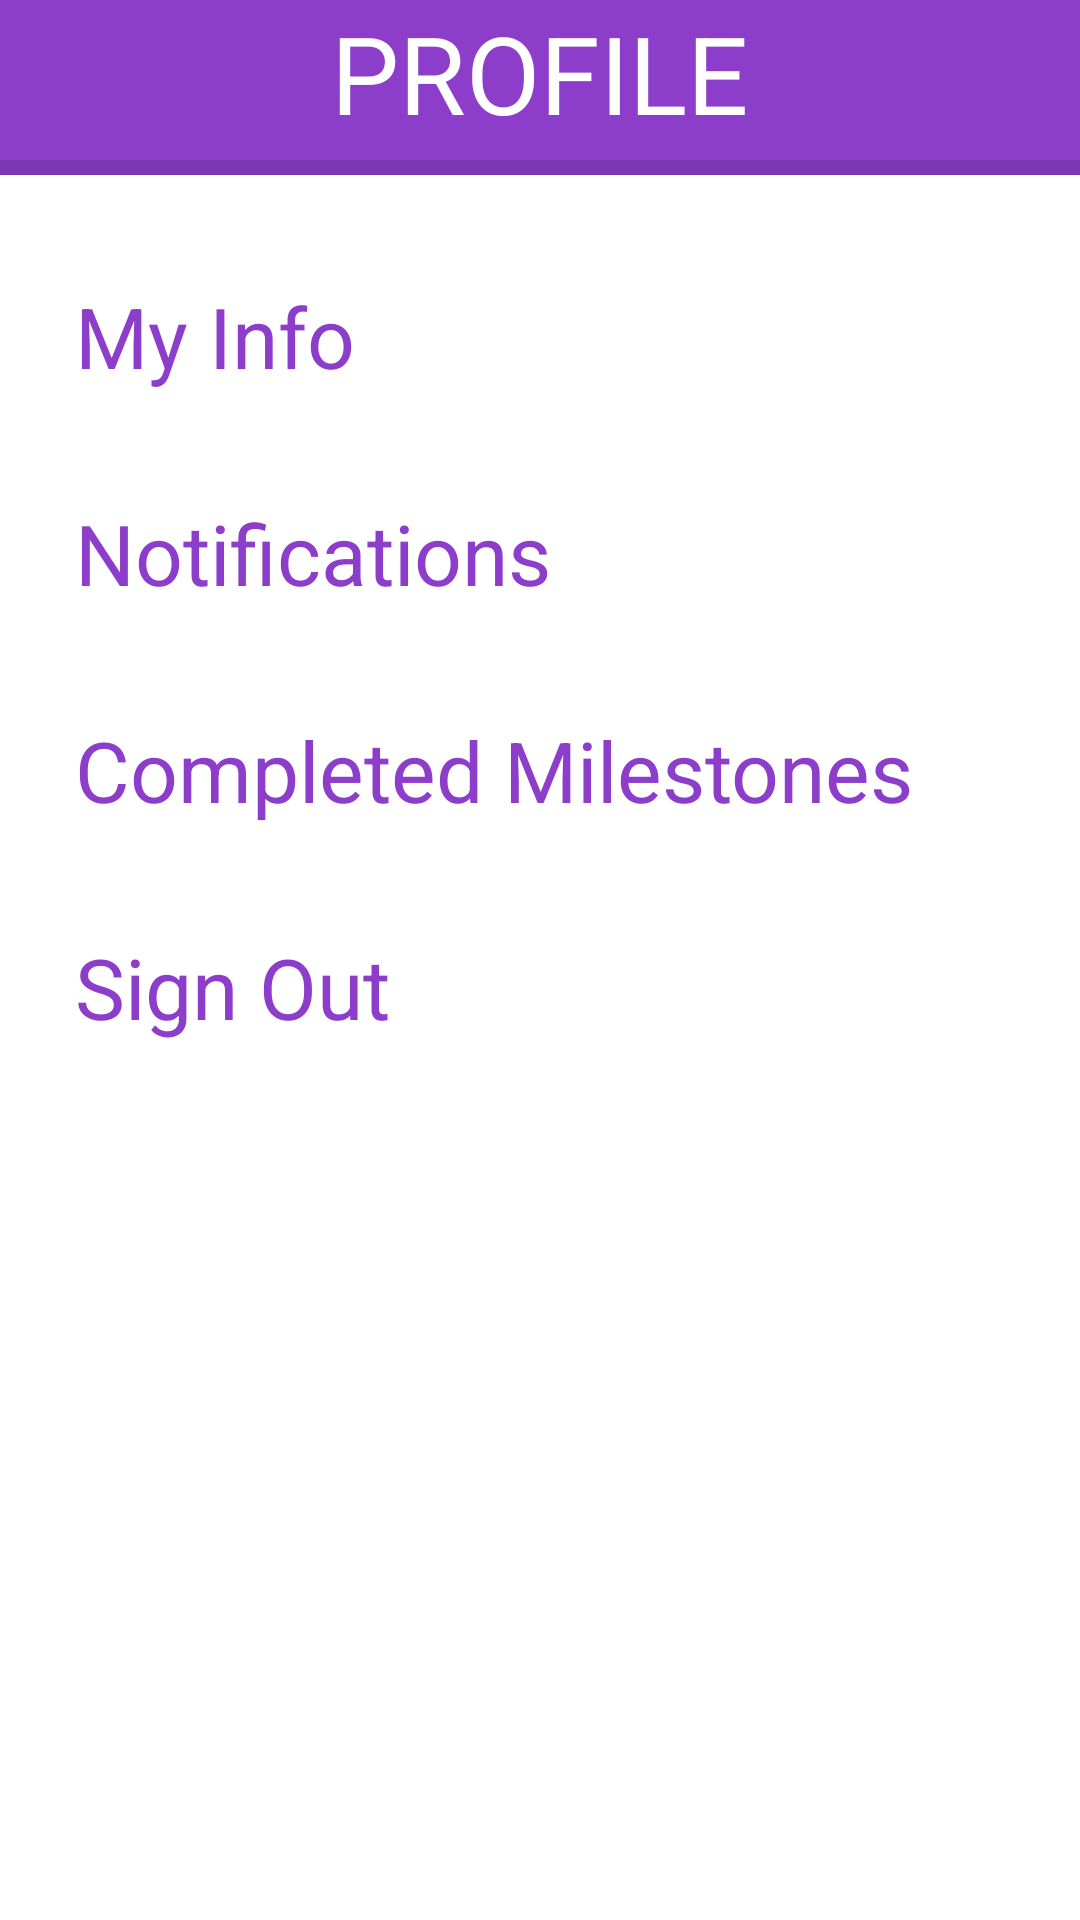

Layout XML and referenced resources for this Android screen:
<!-- AndroidManifest.xml: application theme Theme.MILKFLO -->
<!-- res/layout/fragment_profile.xml -->
<?xml version="1.0" encoding="utf-8"?>
<RelativeLayout xmlns:android="http://schemas.android.com/apk/res/android"
    xmlns:tools="http://schemas.android.com/tools"
    android:layout_width="match_parent"
    android:layout_height="match_parent"
    android:background="#8C3DCA">

    <TextView
        android:id="@+id/profileText"
        android:layout_width="wrap_content"
        android:layout_height="wrap_content"
        android:textColor="@color/white"
        android:layout_alignParentTop="true"
        android:layout_centerInParent="true"
        android:textAllCaps="true"
        android:textSize="36sp"
        android:text="@string/profile"
        />

    <View
        android:id="@+id/divide"
        android:layout_width="match_parent"
        android:layout_height="5dp"
        android:layout_below="@id/profileText"
        android:layout_marginTop="5dp"
        android:background="?android:attr/listDivider" />


    <RelativeLayout
        android:layout_width="match_parent"
        android:layout_height="match_parent"
        android:layout_below="@id/divide"
        android:background="@color/white">

        <TextView
            android:id="@+id/myInfoButton"
            android:layout_width="wrap_content"
            android:layout_height="wrap_content"
            android:layout_marginLeft="25dp"
            android:layout_marginTop="35dp"
            android:clickable="true"
            android:text="@string/my_infoProfile"
            android:textColor="#8C3DCA"
            android:textSize="28dp" />

        <TextView
            android:id="@+id/notificationButton"
            android:layout_width="wrap_content"
            android:layout_height="wrap_content"
            android:layout_below="@id/myInfoButton"
            android:layout_marginLeft="25dp"
            android:layout_marginTop="35dp"
            android:clickable="true"
            android:text="@string/notificationsProfile"
            android:textColor="#8C3DCA"
            android:textSize="28dp" />

        <TextView
            android:id="@+id/completedMilestones"
            android:layout_width="wrap_content"
            android:layout_height="wrap_content"
            android:layout_below="@id/notificationButton"
            android:layout_marginLeft="25dp"
            android:layout_marginTop="35dp"
            android:clickable="true"
            android:text="@string/completed_milestonesProfile"
            android:textColor="#8C3DCA"
            android:textSize="28dp" />

        <TextView
            android:id="@+id/signOut"
            android:layout_width="wrap_content"
            android:layout_height="wrap_content"
            android:layout_below="@id/completedMilestones"
            android:layout_marginLeft="25dp"
            android:layout_marginTop="35dp"
            android:clickable="true"
            android:text="@string/signOut"
            android:textColor="#8C3DCA"
            android:textSize="28dp" />


    </RelativeLayout>


</RelativeLayout>
<!-- resources referenced by this layout -->
<resources>
  <color name="white">#FFFFFFFF</color>
  <string name="completed_milestonesProfile">Completed Milestones</string>
  <string name="my_infoProfile">My Info</string>
  <string name="notificationsProfile">Notifications</string>
  <string name="profile">Profile</string>
  <string name="signOut">Sign Out</string>
  <style name="Theme.MILKFLO" parent="Theme.AppCompat.Light.NoActionBar">
          
          <item name="colorPrimary">@color/purple_500</item>
          <item name="colorPrimaryVariant">@color/purple_700</item>
          <item name="colorOnPrimary">@color/white</item>
          
          <item name="colorSecondary">@color/teal_200</item>
          <item name="colorSecondaryVariant">@color/teal_700</item>
          <item name="colorOnSecondary">@color/black</item>
          
          <item name="android:statusBarColor" tools:targetApi="l">?attr/colorPrimaryVariant</item>
          
      </style>
  <color name="purple_500">#FF6200EE</color>
  <color name="purple_700">#FF3700B3</color>
  <color name="teal_200">#FF03DAC5</color>
  <color name="teal_700">#FF018786</color>
  <color name="black">#FF000000</color>
</resources>
